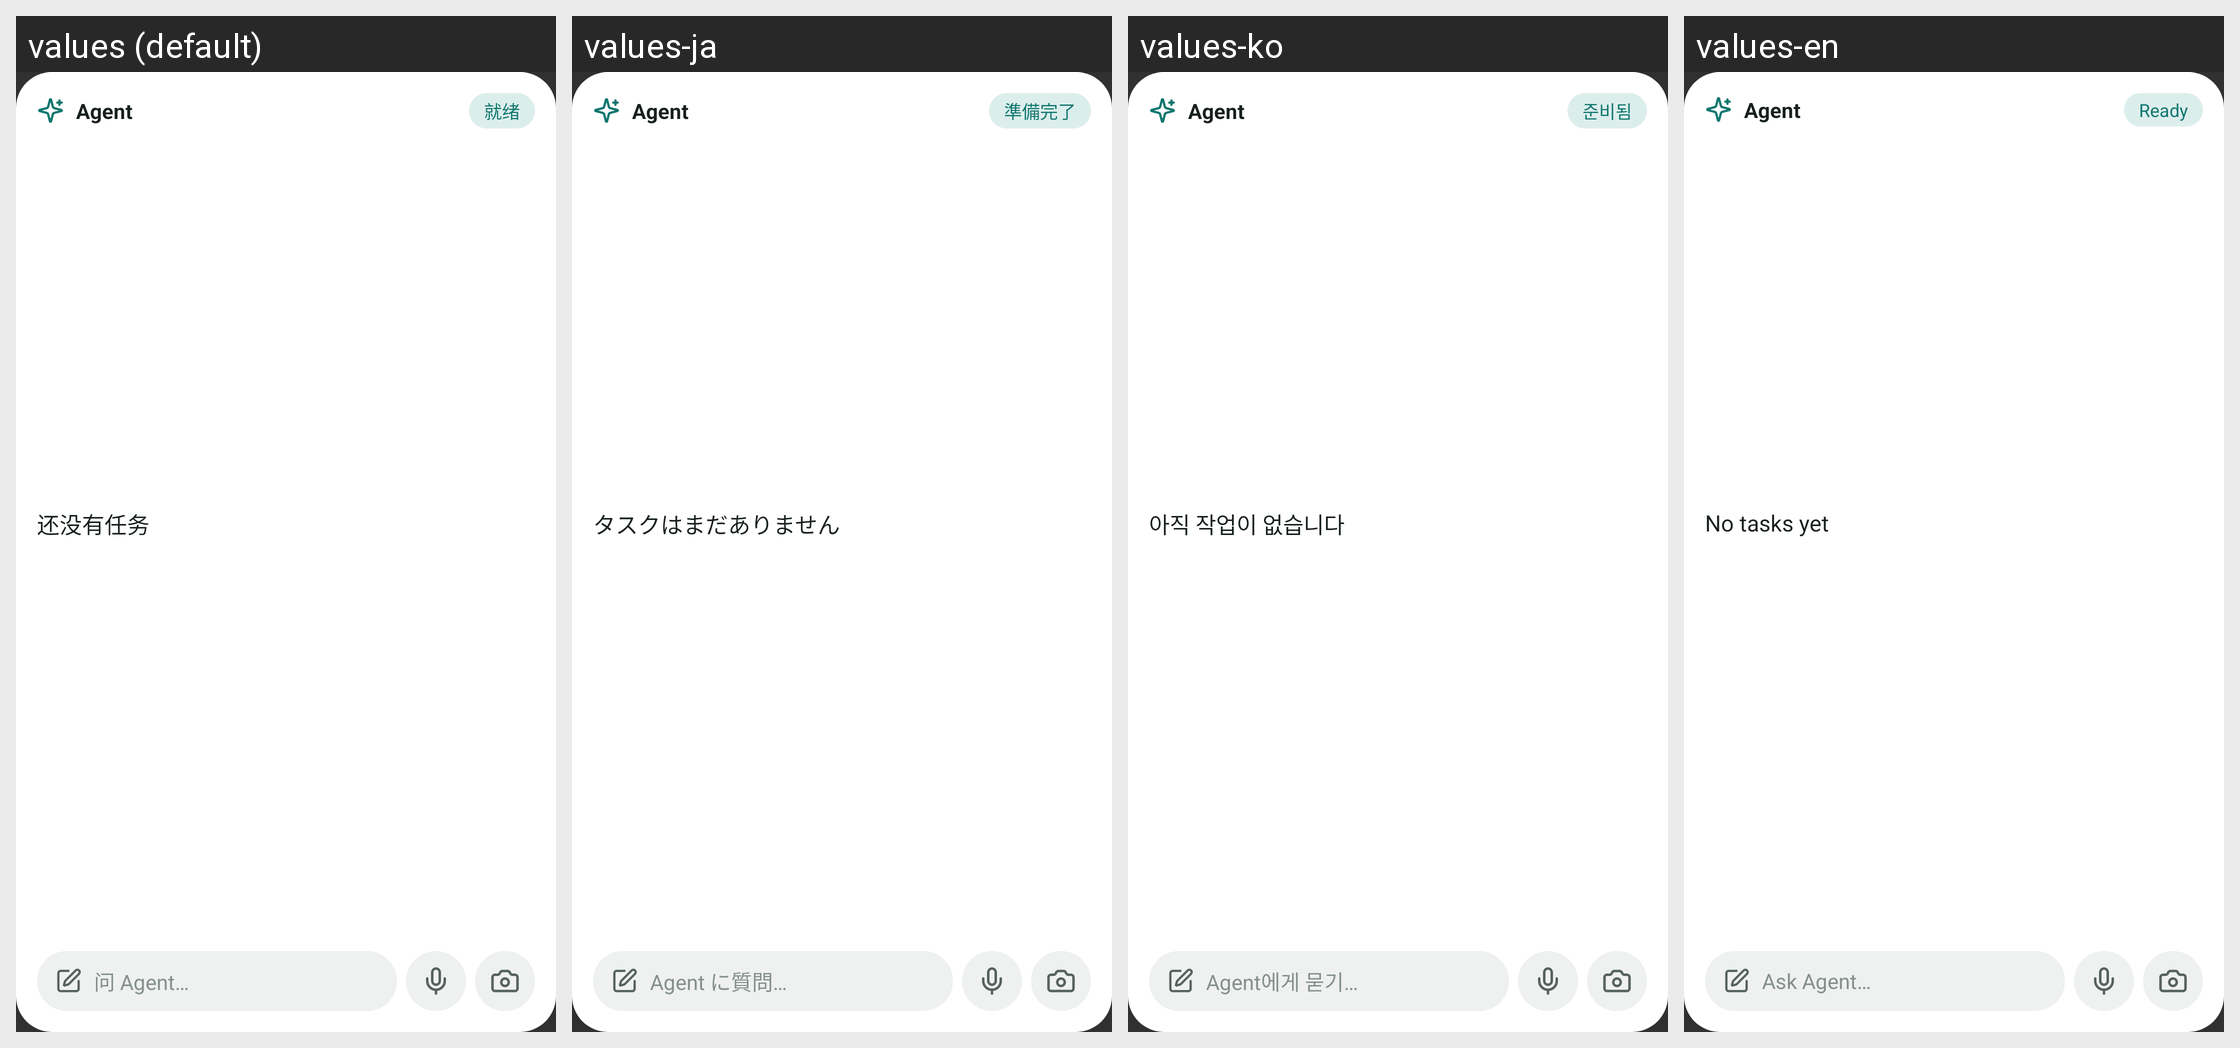

Strings drawn on this Android screen and how each of the app's shown locales translates them:
Android screen res/layout/agent_task_widget.xml rendered under 4 locales, left to right: values (default), values-ja, values-ko, values-en. Device: Nexus 5 (rendered at 1080×1920; each locale shown at half size, 540×960, under a caption strip naming it); theme android:Theme.Material.NoActionBar.
Strings drawn on this screen, with the default value and each locale's value (text and hints the layout hard-codes, and strings that could not be matched under every locale, appear in the picture but are not listed):

widget_ready
  values: 就绪
  values-ja: 準備完了
  values-ko: 준비됨
  values-en: Ready

widget_no_task
  values: 还没有任务
  values-ja: タスクはまだありません
  values-ko: 아직 작업이 없습니다
  values-en: No tasks yet

widget_ask_hint
  values: 问 Agent…
  values-ja: Agent に質問…
  values-ko: Agent에게 묻기…
  values-en: Ask Agent…
